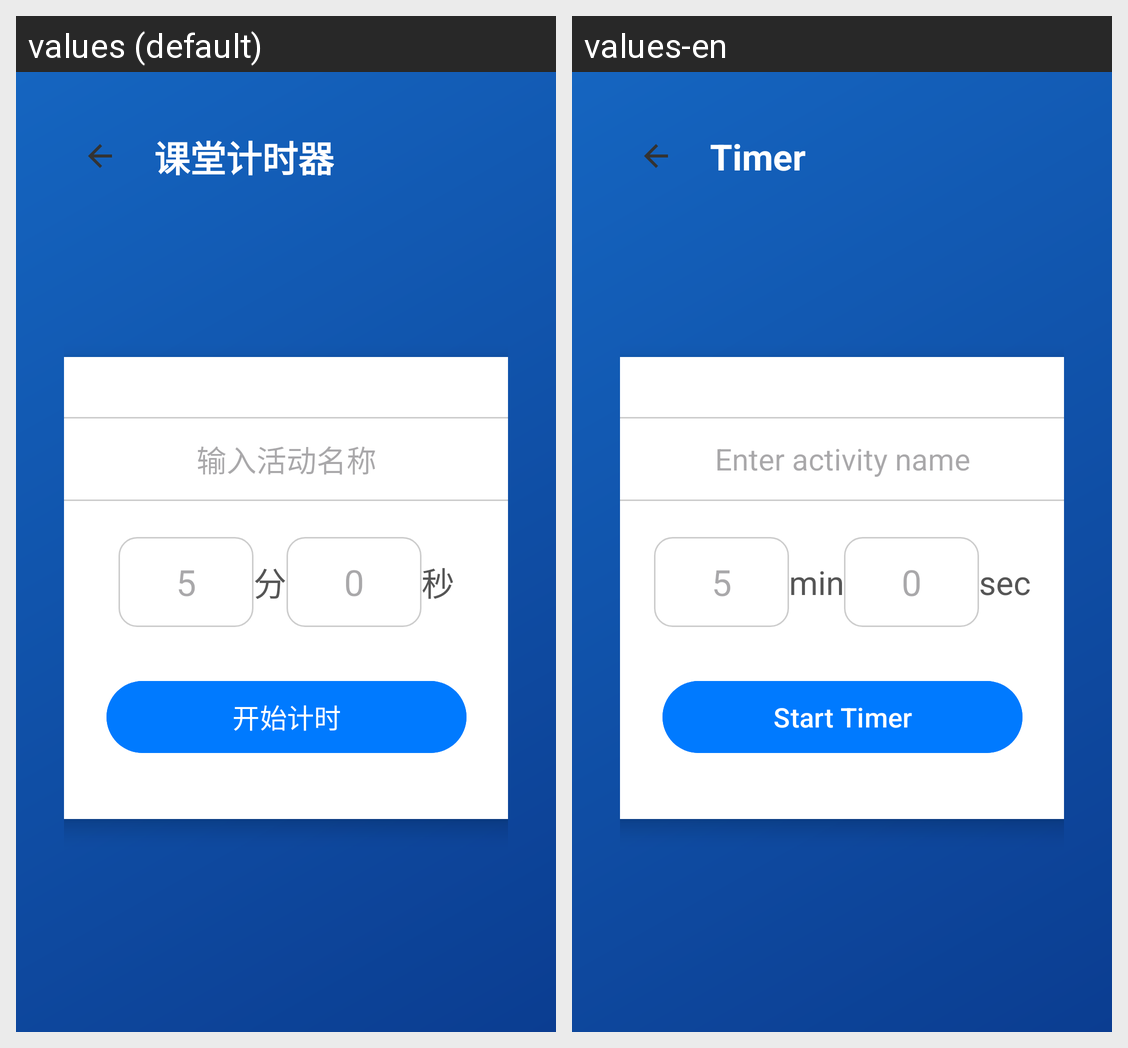

This grid shows one Android layout under two languages. Give, for every string resource on the screen, its name, the default text and each shown locale's text.
Android screen res/layout/activity_timer.xml rendered under 2 locales, left to right: values (default), values-en. Device: Nexus 5 (rendered at 1080×1920; each locale shown at half size, 540×960, under a caption strip naming it); theme Theme.Heyboard教学助手.
Strings drawn on this screen, with the default value and each locale's value (text and hints the layout hard-codes, and strings that could not be matched under every locale, appear in the picture but are not listed):

classroom_timer
  values: 课堂计时器
  values-en: Timer

enter_activity_name
  values: 输入活动名称
  values-en: Enter activity name

minutes
  values: 分
  values-en: min

seconds
  values: 秒
  values-en: sec

start_timer
  values: 开始计时
  values-en: Start Timer
